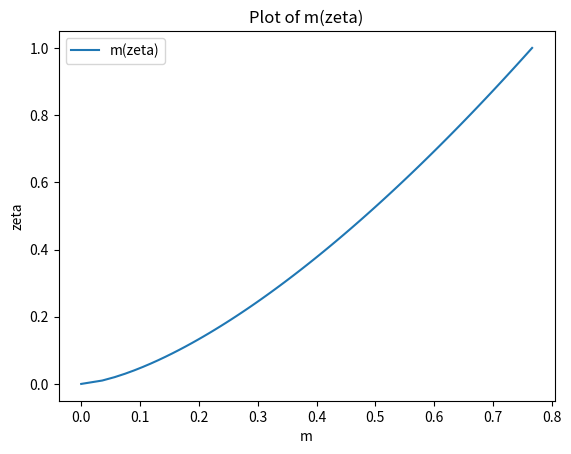
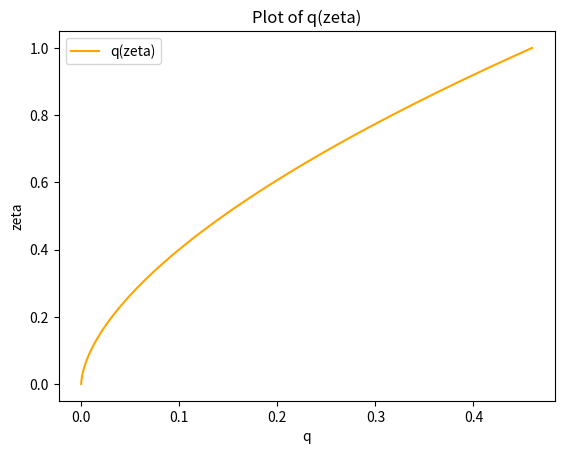
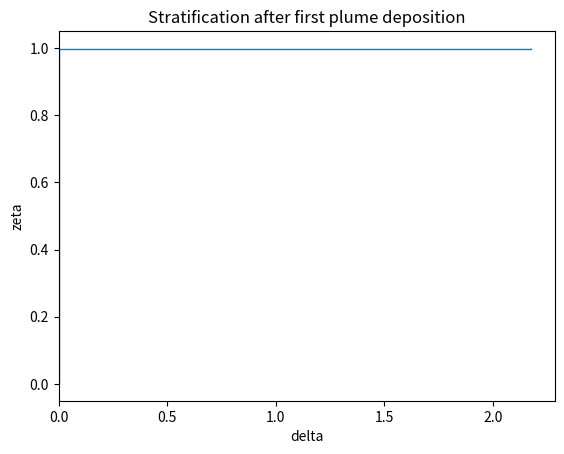

Python code for these plots, in order:
import numpy as np
import matplotlib.pyplot as plt

def RK4(func,f_val,qm4_init,step):
    '''
    INPUT
    func: function which returns first derivative of q and m^4 given q and m^4s
    f_val: argument required for the function defined in func
    qm4_init: initial values of q and m^4 in a vector
    step: value over which the quantities were being integrated
    OUTPUT
    qm4_next: the next value of q and m^4 returned in a vectore
    '''
    
    k1 = func(f_val,qm4_init)
    k2 = func(f_val,qm4_init + k1*(step/2))
    k3 = func(f_val,qm4_init + k2*(step/2))
    k4 = func(f_val, qm4_init + k3*step)

    qm4_next = qm4_init + step * (k1 + 2*k2 + 2*k3 + k4) / 6

    return qm4_next

def qm4_funciton(f_val,qm4_vector):
    '''
    INPUT
    f_val: value of f at this point in space required for caclculation of the derivative
    qm4_vector: vector containing the value of q and m^4
    OUTPUT
    qm4_dot: derivatives of q and m^4 
    '''
    
    # creating output vector (derivative of input vector)
    qm4_dot = np.zeros(2)
    # updating the output vecotr using the equations provided
    qm4_dot[0] = (qm4_vector[1])**(1/4)
    qm4_dot[1] = 2*f_val*qm4_vector[0]

    return qm4_dot

def free_q(zeta):
    return (3/10)*((18/5)**(1/3))*(zeta)**(5/3)

def free_m(zeta):
    return (1/2)*((18/5)**(1/3))*(zeta)**(2/3)


# This code is initially programmed as if there is no exisitng stratification
delta = [0] # delta will hold the step values of non-dimensional bouyancy 
f = [1]
q = [free_q(1)]
m = [free_m(1)]
zeta_steps = [0,1] # zeta_steps will hold the respective locations of the steps
tau = 0
d_tau = 0.01

# PLOTTING INITIAL CONDITINOS

zeta_init = np.linspace(0,1,100)
q_init = free_q(zeta_init)
m_init = free_m(zeta_init)

fig1 = plt.figure()
ax1 = fig1.add_subplot(1, 1, 1)
ax1.plot(m_init, zeta_init, label="m(zeta)")
ax1.set_title("Plot of m(zeta)")
ax1.set_xlabel("m")
ax1.set_ylabel("zeta")
ax1.legend()

fig2 = plt.figure()
ax2 = fig2.add_subplot(1, 1, 1)
ax2.plot(q_init, zeta_init, label="q(zeta)", color="orange")
ax2.set_title("Plot of q(zeta)")
ax2.set_xlabel("q")
ax2.set_ylabel("zeta")
ax2.legend()

# END OF PLOTTING INITAL CONDITIONS



# FIRST LAYER OF PLUME IS DEPOSITED
delta.append(0 + 1/free_q(1)) # Append the bouyancy at this stage
zeta_steps[-1] = 1 - (free_q(1)) * d_tau # This is the location of the first step
zeta_steps.append(1) 
tau += d_tau 
q_i = free_q(zeta_steps[1])
m4_i = free_m(zeta_steps[1])**4
f_i = 1 - q_i*(delta[1] - delta[0])
qm4_vector = np.array([q[0],m4_i])
step = zeta_steps[-1] - zeta_steps[1]
qm4_vector_next = RK4(qm4_funciton,1,qm4_vector,step)

print("f at top of domain: ",f_i)
print("q at top of domain: ",qm4_vector_next[0])
print("m at top of domain: ",qm4_vector_next[1]**(1/4))

f = [1,f_i]
q = [q_i,qm4_vector_next[0]]
m = [m4_i**(1/4),qm4_vector_next[1]**(1/4)]
print(f)
print(q)
print(m)


fig3 = plt.figure()
ax3 = fig3.add_subplot(1,1,1)
ax3.stairs(delta,zeta_steps, orientation='horizontal',baseline=None)
ax3.set_title('Stratification after first plume deposition')
ax3.set_xlabel("delta")
ax3.set_ylabel("zeta")


#zeta_second = np.zeros(101)
#zeta_second[0:100] = np.linspace(0,zeta_steps[1],100)
#zeta_second[100] = 1

#q_second = np.zeros(101)
#q_second[0:100] = free_q(zeta_second[0:100])
#q_second[100] = qm4_vector_next[0]

#ax2.plot(q_second,zeta_second)


# NOW FIRST LAYER IS DEPOSITED WE CAN ITERATE THROUGH UNTIL END
while tau < 2*d_tau:
    # CALCULATE THE PLUME CHARACTERISTICS
    f = [1]
    for i in range(len(delta)):
      pass

    tau += d_tau
    



plt.show()